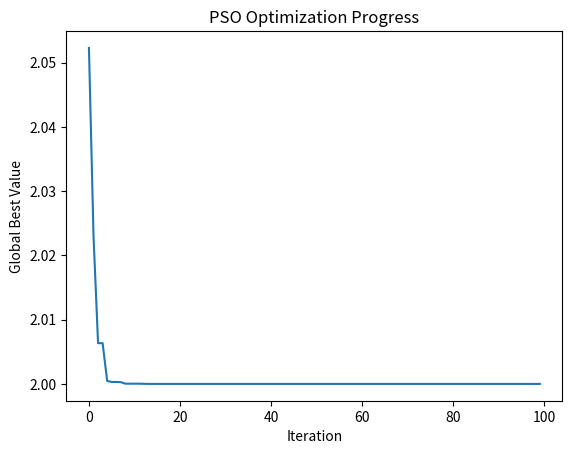

Reproduce this figure in Python.
import numpy as np
np.random.seed(2026)
import matplotlib.pyplot as plt

best_value = []
class Particle:
    def __init__(self, dim : int, bounds : list[float, float]):
        """_summary_

        Args:
            dim (int): 搜索空间（粒子）的维度
            bounds (List[float, float]): 搜索空间的上下界
        """
        self.pos = np.random.uniform(bounds[0], bounds[1], dim) # 粒子的初始位置
        self.v = np.random.uniform(-1, 1, dim) # 粒子的初始速度（分方向）
        self.best_pos = self.pos.copy() # 最佳位置
        self.best_value = float('inf') # 最优解
    
    def update_v(self, global_best_pos: np.array, 
                 inertia_weight: float = 0.5, 
                 cognitive_weight: float = 1.0,
                 social_weight: float = 1.0):
        """_summary_

        Args:
            global_best_pos (np.array): 当前最优粒子位置
            inertia_weight (float, optional): 惯性系数w. Defaults to 0.5.
            cognitive_weight (float, optional): 学习系数C_1. Defaults to 1.0.
            social_weight (float, optional): 学习系数C_2. Defaults to 1.0.
        """
        r_1 = np.random.rand(len(self.pos))
        r_2 = np.random.rand(len(self.pos))
        cognitive_component = cognitive_weight * r_1 * (self.best_pos - self.pos)
        social_component = social_weight * r_2 * (global_best_pos - self.pos)
        self.v = inertia_weight * self.v + cognitive_component + social_component
        
    def update_pos(self, bounds : list[float, float]):
        self.pos += self.v
        self.pos = np.clip(self.pos, bounds[0], bounds[1])
        
class PSO:
    def __init__(self, nums : int, dim : int, bounds : list[float, float]):
        """初始化算法

        Args:
            nums (int): 粒子个数
            dim (int): 搜索空间维度
            bounds (List[float, float]): 搜索空间边界
        """
        self.particles = [Particle(dim, bounds) for _ in range(nums)]
        self.global_best_position = np.random.uniform(bounds[0], bounds[1], dim)
        self.global_best_value = float('inf')
        
    def optim(self, obj_fun, max_iter : int = 100):
        for i in range(max_iter):
            for particle in self.particles:
                value = obj_fun(particle.pos)
                if value < particle.best_value:
                    particle.best_value = value
                    particle.best_pos = particle.pos.copy()
                if value < self.global_best_value:
                    self.global_best_value = value
                    self.global_best_pos = particle.pos.copy()
            best_value.append(self.global_best_value)

            for particle in self.particles:
                particle.update_v(self.global_best_pos)
                particle.update_pos(bounds)
                
if __name__ == "__main__":
    def fun(x):
        return np.sum(np.cos(x) + x ** 2)
    
    num_particles = 20
    dim = 2
    bounds = [-5, 5]
    pso = PSO(num_particles, dim, bounds)
    pso.optim(fun)
    print("Global Best Position:", pso.global_best_position)
    print("Global Best Value:", pso.global_best_value)
    plt.plot(best_value)    
    plt.xlabel('Iteration')
    plt.ylabel('Global Best Value')
    plt.title('PSO Optimization Progress')
    plt.show()
